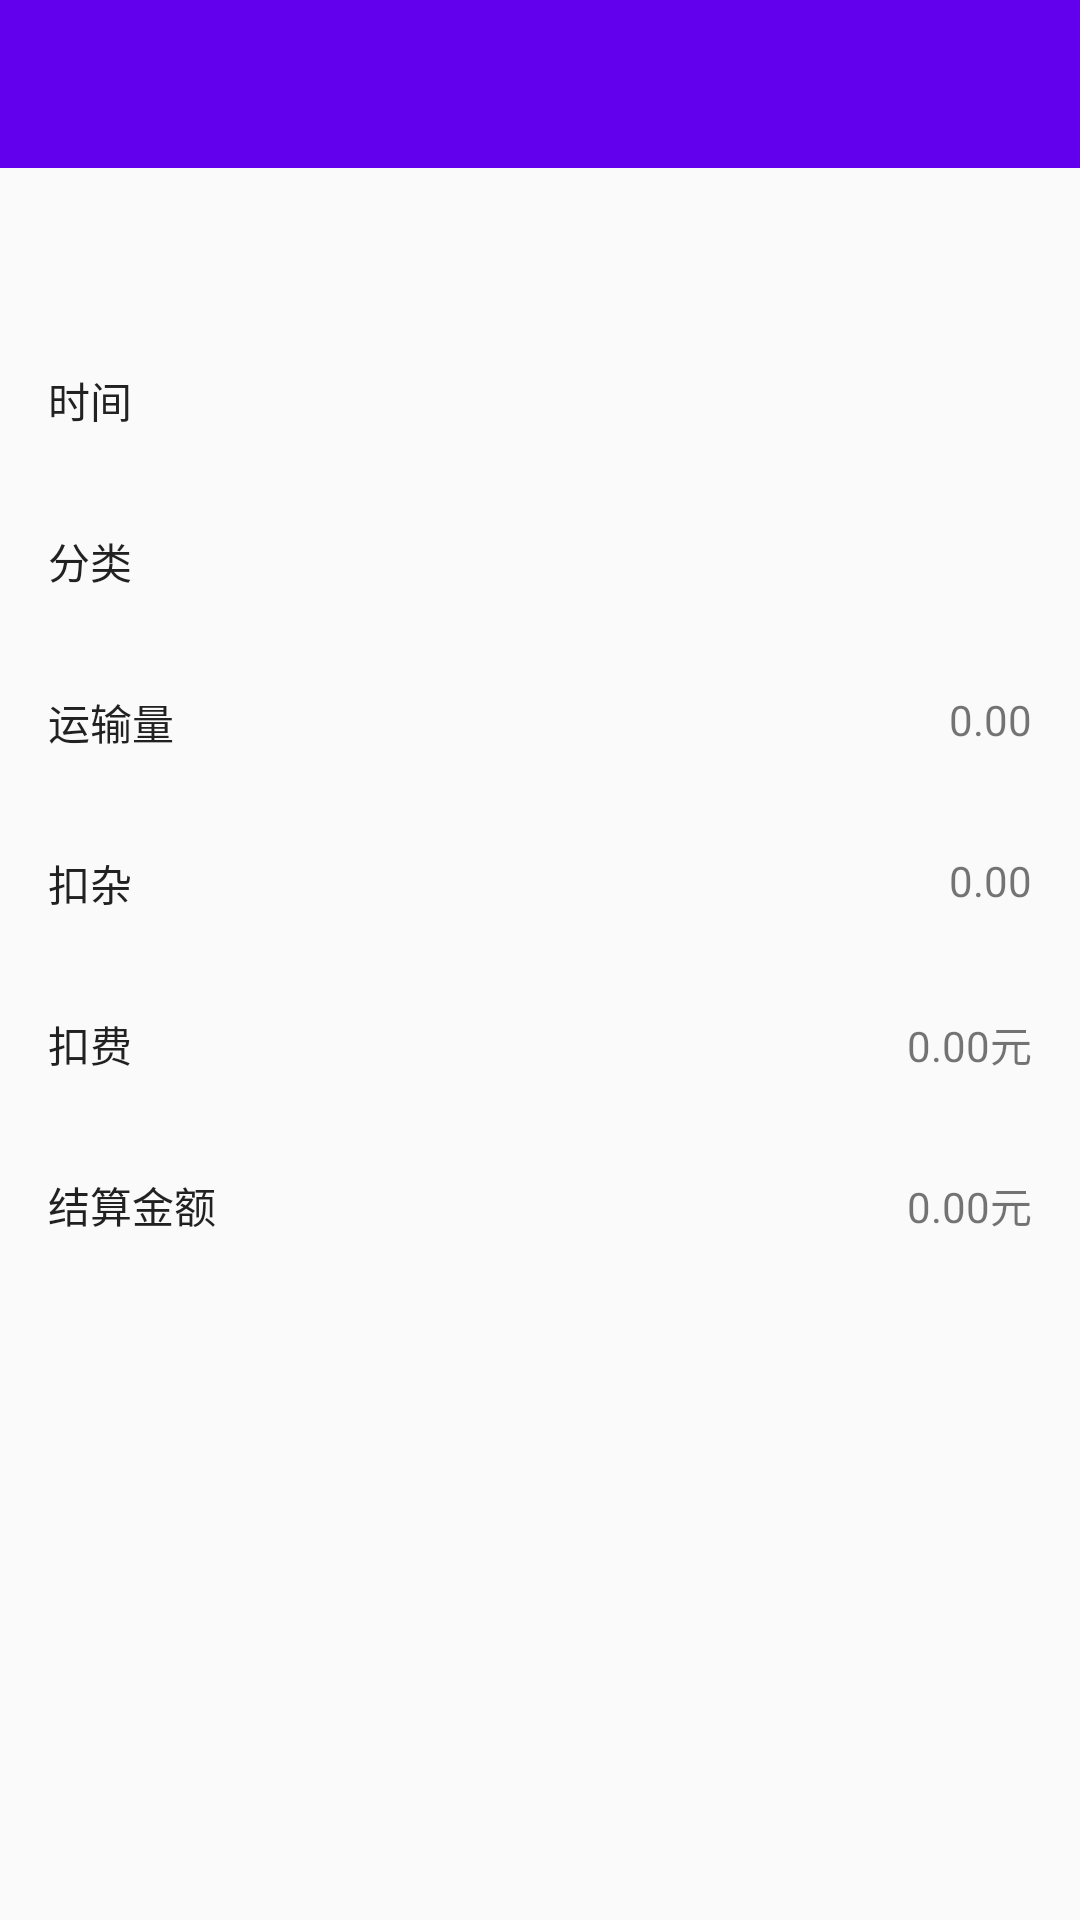

Produce the Android XML layout that renders to this screen, including the resource entries it uses.
<!-- AndroidManifest.xml: application theme AppTheme -->
<!-- res/layout/activity_receipt_result.xml -->
<?xml version="1.0" encoding="utf-8"?>
<LinearLayout xmlns:android="http://schemas.android.com/apk/res/android"
    xmlns:app="http://schemas.android.com/apk/res-auto"
    xmlns:tools="http://schemas.android.com/tools"
    android:layout_width="match_parent"
    android:layout_height="match_parent"
    android:orientation="vertical"
    >

  <android.support.design.widget.AppBarLayout
      android:layout_width="match_parent"
      android:layout_height="wrap_content"
      android:background="@color/colorPrimary"
      >

    <android.support.v7.widget.Toolbar
        android:id="@id/toolbar"
        android:layout_width="match_parent"
        android:layout_height="?android:attr/actionBarSize"
        app:layout_scrollFlags="scroll|enterAlways|snap"
        app:theme="@style/ThemeOverlay.AppCompat.Dark.ActionBar"
        >

      <TextView
          android:id="@id/receipt_result_tv_edit_evaluate"
          android:layout_width="wrap_content"
          android:layout_height="wrap_content"
          android:layout_gravity="end"
          android:paddingLeft="@dimen/space.medium"
          android:paddingRight="@dimen/space.medium"
          android:textAppearance="@style/TextAppearance.AppCompat.Title"
          android:textColor="@color/white"
          android:visibility="gone"
          tools:text="填写评价"
          />

    </android.support.v7.widget.Toolbar>
  </android.support.design.widget.AppBarLayout>

  <TextView
      android:id="@id/receipt_result_tv_company_name"
      android:layout_width="match_parent"
      android:layout_height="wrap_content"
      android:padding="@dimen/space.small"
      android:textAppearance="@style/TextAppearance.AppCompat.Body1"
      tools:text="是对方的身份"
      />

  <RelativeLayout
      android:layout_width="wrap_content"
      android:layout_height="wrap_content"
      android:layout_marginTop="@dimen/space.medium"
      android:padding="@dimen/space.medium"
      >

    <TextView
        android:layout_width="wrap_content"
        android:layout_height="wrap_content"
        android:text="时间"
        android:textAppearance="@style/TextAppearance.AppCompat.Body1"
        />

    <TextView
        android:id="@id/receipt_result_tv_date"
        android:layout_width="wrap_content"
        android:layout_height="wrap_content"
        android:layout_alignParentEnd="true"
        android:layout_alignParentRight="true"
        tools:text="2016-07-04 18:07 周二"
        />

  </RelativeLayout>

  <RelativeLayout
      android:layout_width="wrap_content"
      android:layout_height="wrap_content"
      android:layout_marginTop="@dimen/space.divider"
      android:padding="@dimen/space.medium"
      >

    <TextView
        android:layout_width="wrap_content"
        android:layout_height="wrap_content"
        android:text="分类"
        android:textAppearance="@style/TextAppearance.AppCompat.Body1"
        />

    <TextView
        android:id="@id/receipt_result_tv_classify"
        android:layout_width="wrap_content"
        android:layout_height="wrap_content"
        android:layout_alignParentEnd="true"
        android:layout_alignParentRight="true"
        tools:text="铁矿"
        />

  </RelativeLayout>

  <RelativeLayout
      android:layout_width="wrap_content"
      android:layout_height="wrap_content"
      android:layout_marginTop="@dimen/space.divider"
      android:padding="@dimen/space.medium"
      >

    <TextView
        android:layout_width="wrap_content"
        android:layout_height="wrap_content"
        android:text="运输量"
        android:textAppearance="@style/TextAppearance.AppCompat.Body1"
        />

    <TextView
        android:id="@id/receipt_result_tv_carrying_capacity"
        android:layout_width="wrap_content"
        android:layout_height="wrap_content"
        android:layout_alignParentEnd="true"
        android:layout_alignParentRight="true"
        android:text="0.00"
        />
  </RelativeLayout>

  <RelativeLayout
      android:layout_width="wrap_content"
      android:layout_height="wrap_content"
      android:layout_marginTop="@dimen/space.divider"
      android:padding="@dimen/space.medium"
      >

    <TextView
        android:layout_width="wrap_content"
        android:layout_height="wrap_content"
        android:text="扣杂"
        android:textAppearance="@style/TextAppearance.AppCompat.Body1"
        />

    <TextView
        android:id="@id/receipt_result_tv_extras_lost"
        android:layout_width="wrap_content"
        android:layout_height="wrap_content"
        android:layout_alignParentEnd="true"
        android:layout_alignParentRight="true"
        android:text="0.00"
        />

  </RelativeLayout>

  <RelativeLayout
      android:layout_width="wrap_content"
      android:layout_height="wrap_content"
      android:layout_marginTop="@dimen/space.divider"
      android:padding="@dimen/space.medium"
      >

    <TextView
        android:layout_width="wrap_content"
        android:layout_height="wrap_content"
        android:text="扣费"
        android:textAppearance="@style/TextAppearance.AppCompat.Body1"
        />

    <TextView
        android:id="@id/receipt_result_tv_payment"
        android:layout_width="wrap_content"
        android:layout_height="wrap_content"
        android:layout_alignParentEnd="true"
        android:layout_alignParentRight="true"
        android:text="0.00元"
        />

  </RelativeLayout>

  <RelativeLayout
      android:layout_width="wrap_content"
      android:layout_height="wrap_content"
      android:layout_marginTop="@dimen/space.divider"
      android:padding="@dimen/space.medium"
      >

    <TextView
        android:layout_width="wrap_content"
        android:layout_height="wrap_content"
        android:text="结算金额"
        android:textAppearance="@style/TextAppearance.AppCompat.Body1"
        />

    <TextView
        android:id="@id/receipt_result_tv_total_settlement"
        android:layout_width="wrap_content"
        android:layout_height="wrap_content"
        android:layout_alignParentEnd="true"
        android:layout_alignParentRight="true"
        android:text="0.00元"
        />

  </RelativeLayout>


  <LinearLayout
      android:id="@id/receipt_result_ll_evaluates_container"
      android:layout_width="match_parent"
      android:layout_height="wrap_content"
      android:visibility="gone"
      android:orientation="vertical"
      >
    <RelativeLayout
        android:layout_width="wrap_content"
        android:layout_height="wrap_content"
        android:padding="@dimen/space.small"
        >

      <TextView
          android:layout_width="wrap_content"
          android:layout_height="wrap_content"
          android:layout_centerVertical="true"
          android:text="质量:"
          android:textAppearance="@style/TextAppearance.AppCompat.Body1"
          />

      <android.support.v7.widget.AppCompatRatingBar
          android:id="@id/receipt_result_rb_quality"
          android:layout_width="wrap_content"
          android:layout_height="wrap_content"
          android:layout_alignParentEnd="true"
          android:layout_alignParentRight="true"
          style="@style/Widget.AppCompat.RatingBar.Indicator"
          />

    </RelativeLayout>

    <RelativeLayout
        android:layout_width="wrap_content"
        android:layout_height="wrap_content"
        android:padding="@dimen/space.small"
        >

      <TextView
          android:layout_width="wrap_content"
          android:layout_height="wrap_content"
          android:layout_centerVertical="true"
          android:text="服务:"
          android:textAppearance="@style/TextAppearance.AppCompat.Body1"
          />

      <android.support.v7.widget.AppCompatRatingBar
          android:id="@id/receipt_result_rb_service"
          android:layout_width="wrap_content"
          android:layout_height="wrap_content"
          android:layout_alignParentEnd="true"
          android:layout_alignParentRight="true"
          style="@style/Widget.AppCompat.RatingBar.Indicator"
          />

    </RelativeLayout>

    <RelativeLayout
        android:layout_width="wrap_content"
        android:layout_height="wrap_content"
        android:padding="@dimen/space.small"
        >

      <TextView
          android:layout_width="wrap_content"
          android:layout_height="wrap_content"
          android:layout_centerVertical="true"
          android:text="物流:"
          android:textAppearance="@style/TextAppearance.AppCompat.Body1"
          />

      <android.support.v7.widget.AppCompatRatingBar
          android:id="@id/receipt_result_rb_logistics"
          android:layout_width="wrap_content"
          android:layout_height="wrap_content"
          android:layout_alignParentEnd="true"
          android:layout_alignParentRight="true"
          style="@style/Widget.AppCompat.RatingBar.Indicator"
          />

    </RelativeLayout>
  </LinearLayout>

</LinearLayout>
<!-- resources referenced by this layout -->
<resources>
  <dimen name="space.divider">1dp</dimen>
  <dimen name="space.medium">16dp</dimen>
  <dimen name="space.small">8dp</dimen>
  <style name="AppTheme" parent="Theme.AppCompat.DayNight.NoActionBar">
      
      <item name="colorPrimary">@color/colorPrimary</item>
      <item name="colorPrimaryDark">@color/colorPrimaryDark</item>
      <item name="colorAccent">@color/blue_light</item>
    </style>
  <!-- not gathered from this repository: default colours our renderer supplied (Android Studio template values) -->
  <color name="white">#FFFFFFFF</color>
  <color name="colorPrimary">#FF6200EE</color>
  <color name="colorPrimaryDark">#FF3700B3</color>
</resources>
